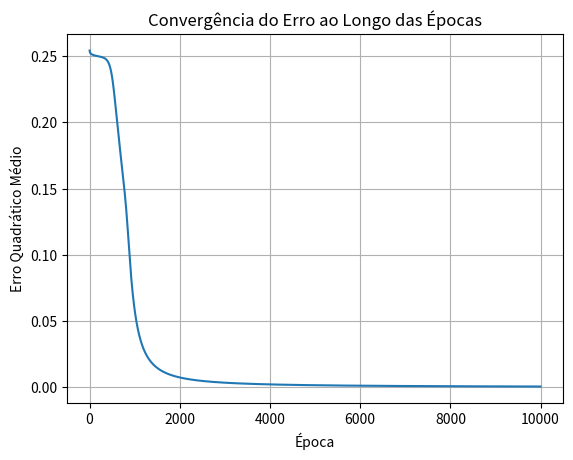

Write Python code to recreate this figure.
import numpy as np
import matplotlib.pyplot as plt

# Função de ativação sigmoid
def sigmoid(x):
    return 1 / (1 + np.exp(-x))

# Derivada da função sigmoid
def sigmoid_derivative(x):
    return x * (1 - x)

# Classe da Rede Neural Multicamadas
class NeuralNetwork:
    def __init__(self, input_size, hidden_sizes, output_size, learning_rate=0.1, epochs=10000):
        # Inicializa os parâmetros
        self.learning_rate = learning_rate
        self.epochs = epochs
        
        # Lista de pesos para cada camada
        layer_sizes = [input_size] + hidden_sizes + [output_size]
        self.weights = []
        for i in range(len(layer_sizes) - 1):
            # Pesos inicializados aleatoriamente
            weight_matrix = np.random.uniform(-1, 1, (layer_sizes[i], layer_sizes[i+1]))
            self.weights.append(weight_matrix)
    
    def feedforward(self, x):
        activations = [x]
        input = x
        # Propagação para frente
        for weight in self.weights:
            net_input = np.dot(input, weight)
            activation = sigmoid(net_input)
            activations.append(activation)
            input = activation
        return activations
    
    def backpropagation(self, activations, y_true):
        # Calcula o erro na saída
        error = y_true - activations[-1]
        deltas = [error * sigmoid_derivative(activations[-1])]
        
        # Propaga o erro para trás
        for i in reversed(range(len(self.weights)-1)):
            delta = deltas[-1].dot(self.weights[i+1].T) * sigmoid_derivative(activations[i+1])
            deltas.append(delta)
        
        deltas.reverse()
        # Atualiza os pesos
        for i in range(len(self.weights)):
            layer_input = np.atleast_2d(activations[i])
            delta = np.atleast_2d(deltas[i])
            self.weights[i] += self.learning_rate * layer_input.T.dot(delta)
    
    def train(self, X, y):
        self.loss_history = []
        for epoch in range(self.epochs):
            for xi, yi in zip(X, y):
                activations = self.feedforward(xi)
                self.backpropagation(activations, yi)

            loss = np.mean(np.square(y - self.predict(X)))
            self.loss_history.append(loss) 
            # Opcional: Impressão do erro a cada 1000 épocas
            if epoch % 1000 == 0:
                loss = np.mean(np.square(y - self.predict(X)))
                print(f"Época {epoch}, Erro: {loss}")

    def predict(self, X):
        y_pred = []
        for xi in X:
            activations = self.feedforward(xi)
            y_pred.append(activations[-1])
        return np.array(y_pred)

# Exemplo de uso
if __name__ == "__main__":
    # Dados de entrada (função XOR)
    X = np.array([
        [0, 0],
        [0, 1],
        [1, 0],
        [1, 1],
    ])
    
    # Saídas desejadas
    y = np.array([
        [0],
        [1],
        [1],
        [0],
    ])
    
    # Cria a rede neural com uma camada oculta de 2 neurônios
    nn = NeuralNetwork(input_size=2, hidden_sizes=[4], output_size=1, learning_rate=0.5, epochs=10000)
    
    # Treina a rede neural
    nn.train(X, y)

    # Após o treinamento
    plt.plot(range(nn.epochs), nn.loss_history)
    plt.title("Convergência do Erro ao Longo das Épocas")
    plt.xlabel("Época")
    plt.ylabel("Erro Quadrático Médio")
    plt.grid(True)
    plt.show()

    # Testa a rede neural
    outputs = nn.predict(X)
    print("\nResultados:")
    for xi, yi_pred in zip(X, outputs):
        print(f"Entrada: {xi}, Saída Prevista: {yi_pred.round()}")  # Arredonda a saída
